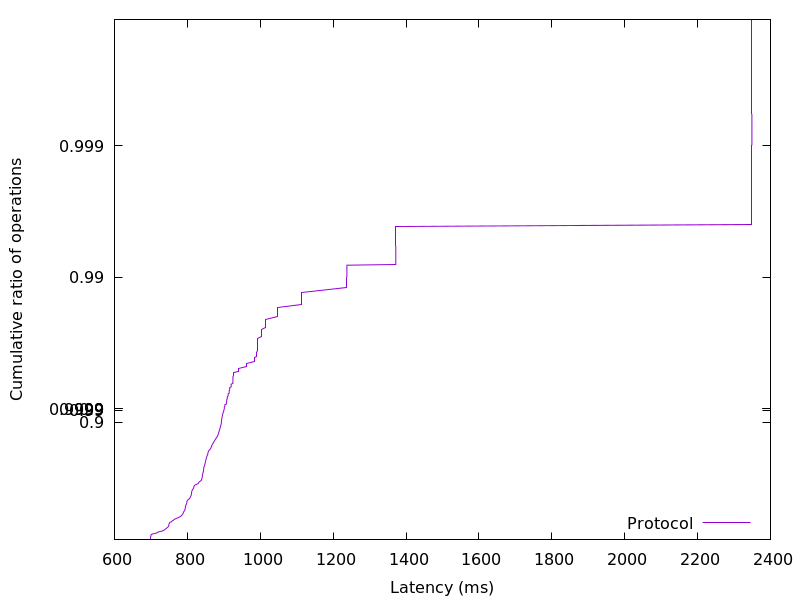

Values plotted in this chart, from the file beside it:
698.141184, 0.01
698.3, 0.02
698.8, 0.03
698.8, 0.04
699, 0.05
699.1, 0.06
699.7, 0.07
700, 0.08
700.3, 0.09
700.8, 0.1
706.6, 0.11
714.7, 0.12
717.9, 0.13
720.8, 0.14
729.7, 0.15
734.2, 0.16
737.5, 0.17
739.7, 0.18
742.2, 0.19
744.5, 0.2
747, 0.21
748.6, 0.22
748.9, 0.23
749.1, 0.24
749.6, 0.25
751, 0.26
751.6, 0.27
756.4, 0.28
758.6, 0.29
762.1, 0.3
765, 0.31
769.4, 0.32
775.4, 0.33
779.6, 0.34
783.6, 0.35
785.3, 0.36
787.3, 0.37
788.6, 0.38
789.3, 0.39
791, 0.4
792.8, 0.41
793.6, 0.42
794.1, 0.43
794.6, 0.44
795.1, 0.45
795.8, 0.46
797.4, 0.47
798.5, 0.48
798.9, 0.49
799.3, 0.5
802, 0.51
806.3, 0.52
808, 0.53
809.5, 0.54
810.9, 0.55
811.4, 0.56
811.8, 0.57
812.6, 0.58
814.6, 0.59
817.1, 0.6
817.9, 0.61
... 298 more rows
